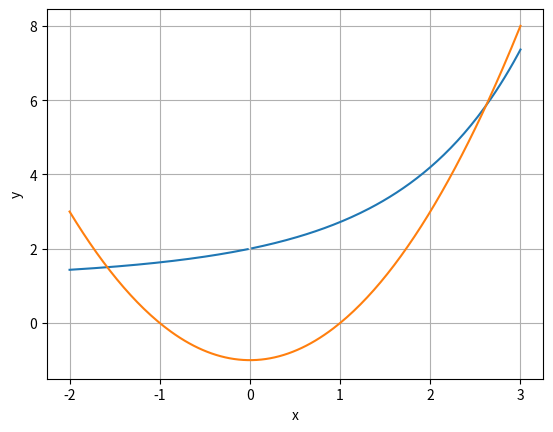

The script that saved this image:
import numpy as np
import matplotlib.pyplot as plt
from scipy.optimize import fsolve
#
def equations(p):
    x, y = p
    return (y - x**2 + 1, np.exp(x) - x*y +x -1)

# построим графики
x = np.linspace(-2,3,201)
plt.plot(x,(np.exp(x) +x - 1)/x)
plt.plot(x, x**2 - 1)
plt.xlabel('x')
plt.ylabel('y')
plt.ylim(-1.5)
plt.grid(True)
plt.show()

# решим с-му численным методом
#1
xx = -1.5
yy = 1.5
print("Решение с точкой приближения: (",xx,";",yy,")")
x1, y1 = fsolve(equations,(xx,yy))
print ("x1=",x1,"; y1=",y1)
#2
xx = 2.5
yy = 5.5
print("Решение с точкой приближения: (",xx,";",yy,")")
x2, y2 = fsolve(equations,(xx,yy))
print ("x2=",x2,"; y2=",y2)

print()
# Решите систему уравнений и неравенств:
# y = x**2 – 1
# exp(x) + x∙(1 – y) > 1

def ner(x,y):
    return np.exp(x)+x*(1-y)-1
print ("Выше мы нашли корни системы уравнений. Проверим найденные корни, подставив их в систему с уравнением и неравенством.")
print("y = x**2 – 1")
print ("exp(x) + x∙(1 – y) -1 > 0")
print("Решением системы будут корни, при котором выполняется неравенство (>0 ). Подставим и посчитаем:")
print("x1,y1:",ner(x1,y1))
print("x2,y2:",ner(x2,y2))
